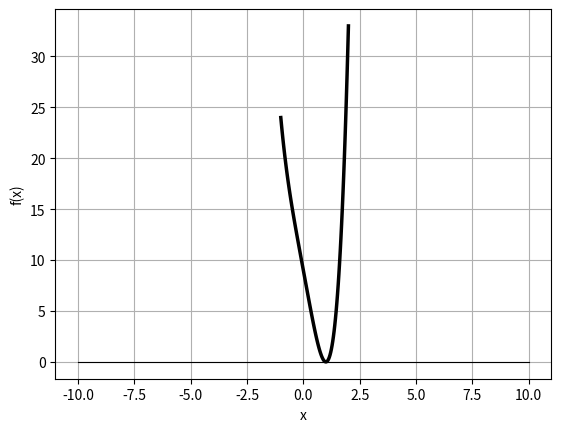

The matplotlib source for this figure:
import numpy as np
import matplotlib.pyplot as plt

x = np.linspace(-1, 2, 100)
y = lambda x: 3 * x**4 - 12 * x + 9
plt.plot(x, y(x), color="k", linewidth=2.5)
plt.plot([-10, 10], [0, 0], color="k", linewidth=0.8)
plt.xlabel("x")
plt.ylabel("f(x)")
plt.grid()
plt.savefig("lab.pdf", bbox_inches="tight")
plt.show()
